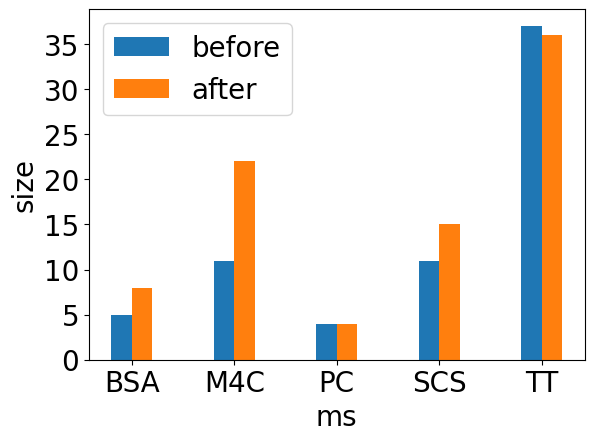

Generate this figure with matplotlib:
import matplotlib.pyplot as plt
import numpy as np


if __name__ == "__main__":


    categories = ['BSA', 'M4C', 'PC', 'SCS', 'TT']
    before = [5, 11, 4, 11, 37]
    after = [8, 22, 4, 15, 36]

    fontsize = 20

    bar_width = 0.2


    x = np.arange(len(categories))


    colors = ['#e5b5a4', '#559da5', '#acc38c']

    plt.figure(dpi=600)


    plt.subplots_adjust(bottom=0.15)

    plt.rcParams['font.sans-serif'] = ['simsun']

    plt.bar(x - 0.5 * bar_width, before, width=bar_width, label='before')
    plt.bar(x + 0.5 * bar_width, after, width=bar_width, label='after')

    plt.xlabel('ms', fontsize=fontsize)
    plt.ylabel('size', fontsize=fontsize)



    plt.xticks(x, categories, fontsize=fontsize)
    plt.yticks(fontsize=fontsize)

    plt.legend(loc="upper left", fontsize=fontsize)

    plt.savefig('Fig12_a.eps', bbox_inches='tight')
    plt.savefig('RQ1_size.png', bbox_inches='tight')

    plt.show()
